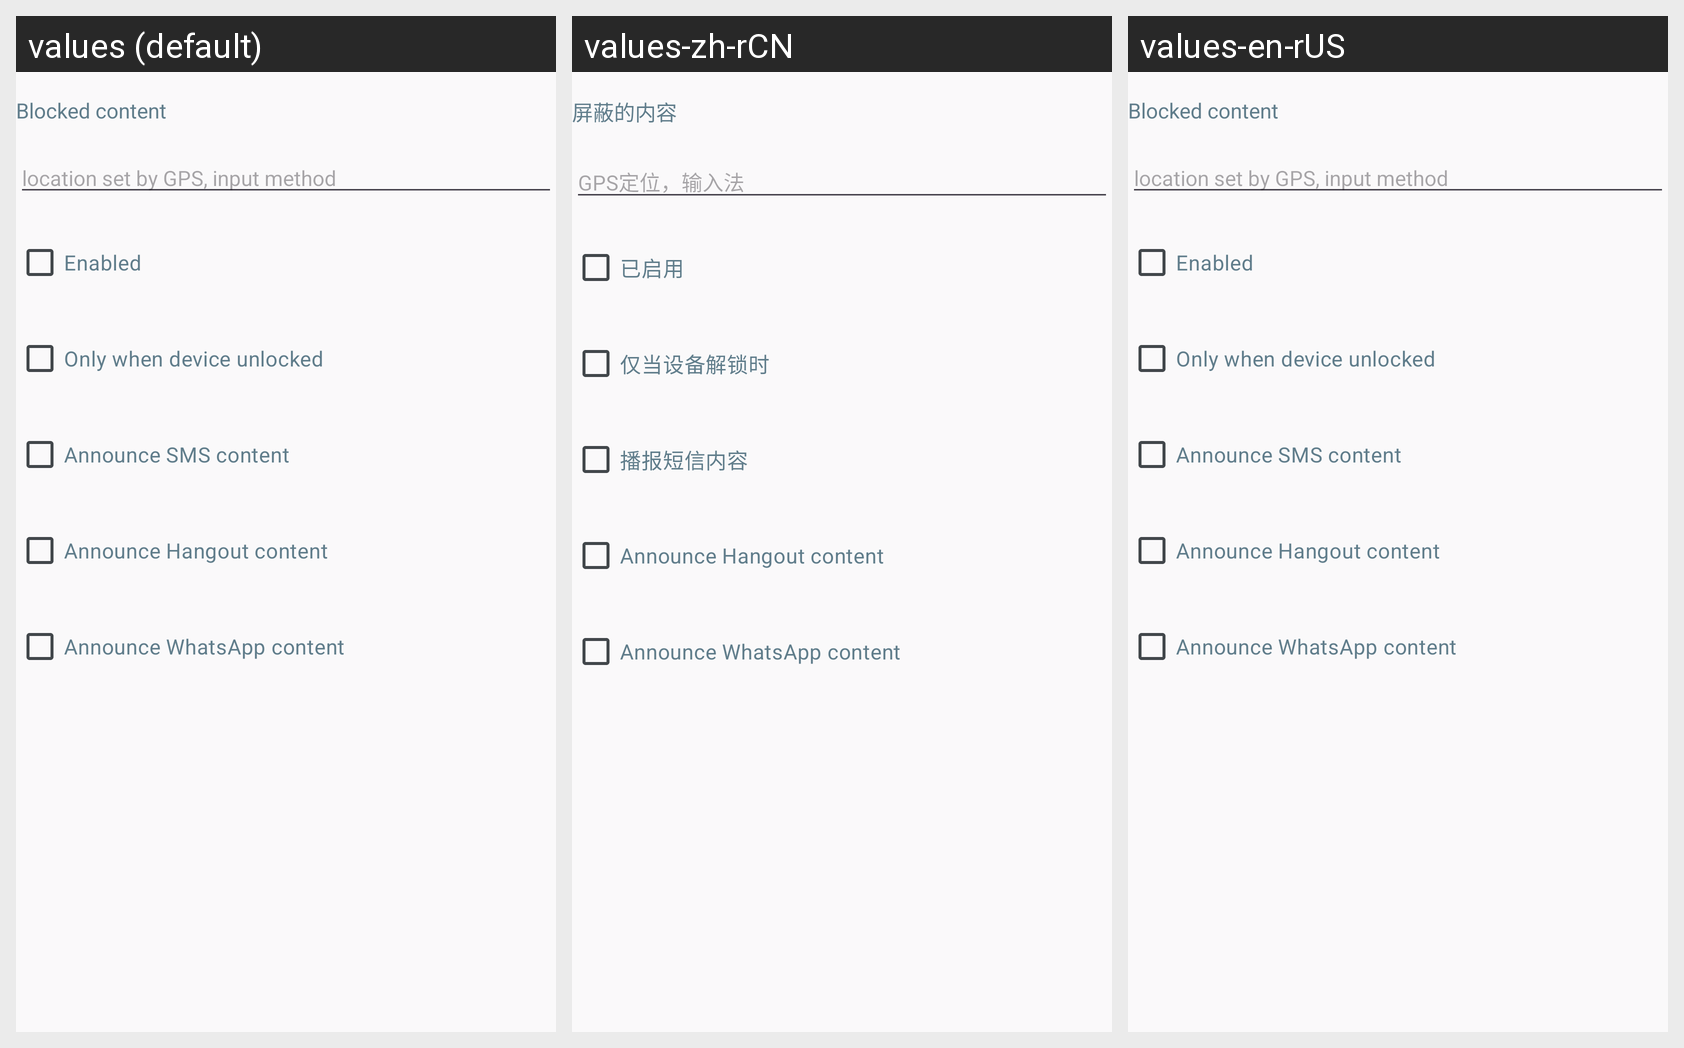

Locale-by-locale string values for the Android screen shown in this grid:
Android screen res/layout/announce_notifications_dialog_layout.xml rendered under 3 locales, left to right: values (default), values-zh-rCN, values-en-rUS. Device: Nexus 5 (rendered at 1080×1920; each locale shown at half size, 540×960, under a caption strip naming it); theme AppTheme.
Strings drawn on this screen, with the default value and each locale's value (text and hints the layout hard-codes, and strings that could not be matched under every locale, appear in the picture but are not listed):

menu_blocked_content
  values: Blocked content
  values-zh-rCN: 屏蔽的内容
  values-en-rUS: Blocked content  [not translated; the default value is used]

menu_blocked_content_hint
  values: location set by GPS, input method
  values-zh-rCN: GPS定位，输入法
  values-en-rUS: location set by GPS, input method  [not translated; the default value is used]

menu_enabled
  values: Enabled
  values-zh-rCN: 已启用
  values-en-rUS: Enabled  [not translated; the default value is used]

menu_device_locked
  values: Only when device unlocked
  values-zh-rCN: 仅当设备解锁时
  values-en-rUS: Only when device unlocked  [not translated; the default value is used]

menu_sms_content
  values: Announce SMS content
  values-zh-rCN: 播报短信内容
  values-en-rUS: Announce SMS content  [not translated; the default value is used]

menu_hangout_content
  values: Announce Hangout content
  values-zh-rCN: Announce Hangout content
  values-en-rUS: Announce Hangout content  [not translated; the default value is used]

menu_whatsapp_content
  values: Announce WhatsApp content
  values-zh-rCN: Announce WhatsApp content
  values-en-rUS: Announce WhatsApp content  [not translated; the default value is used]
